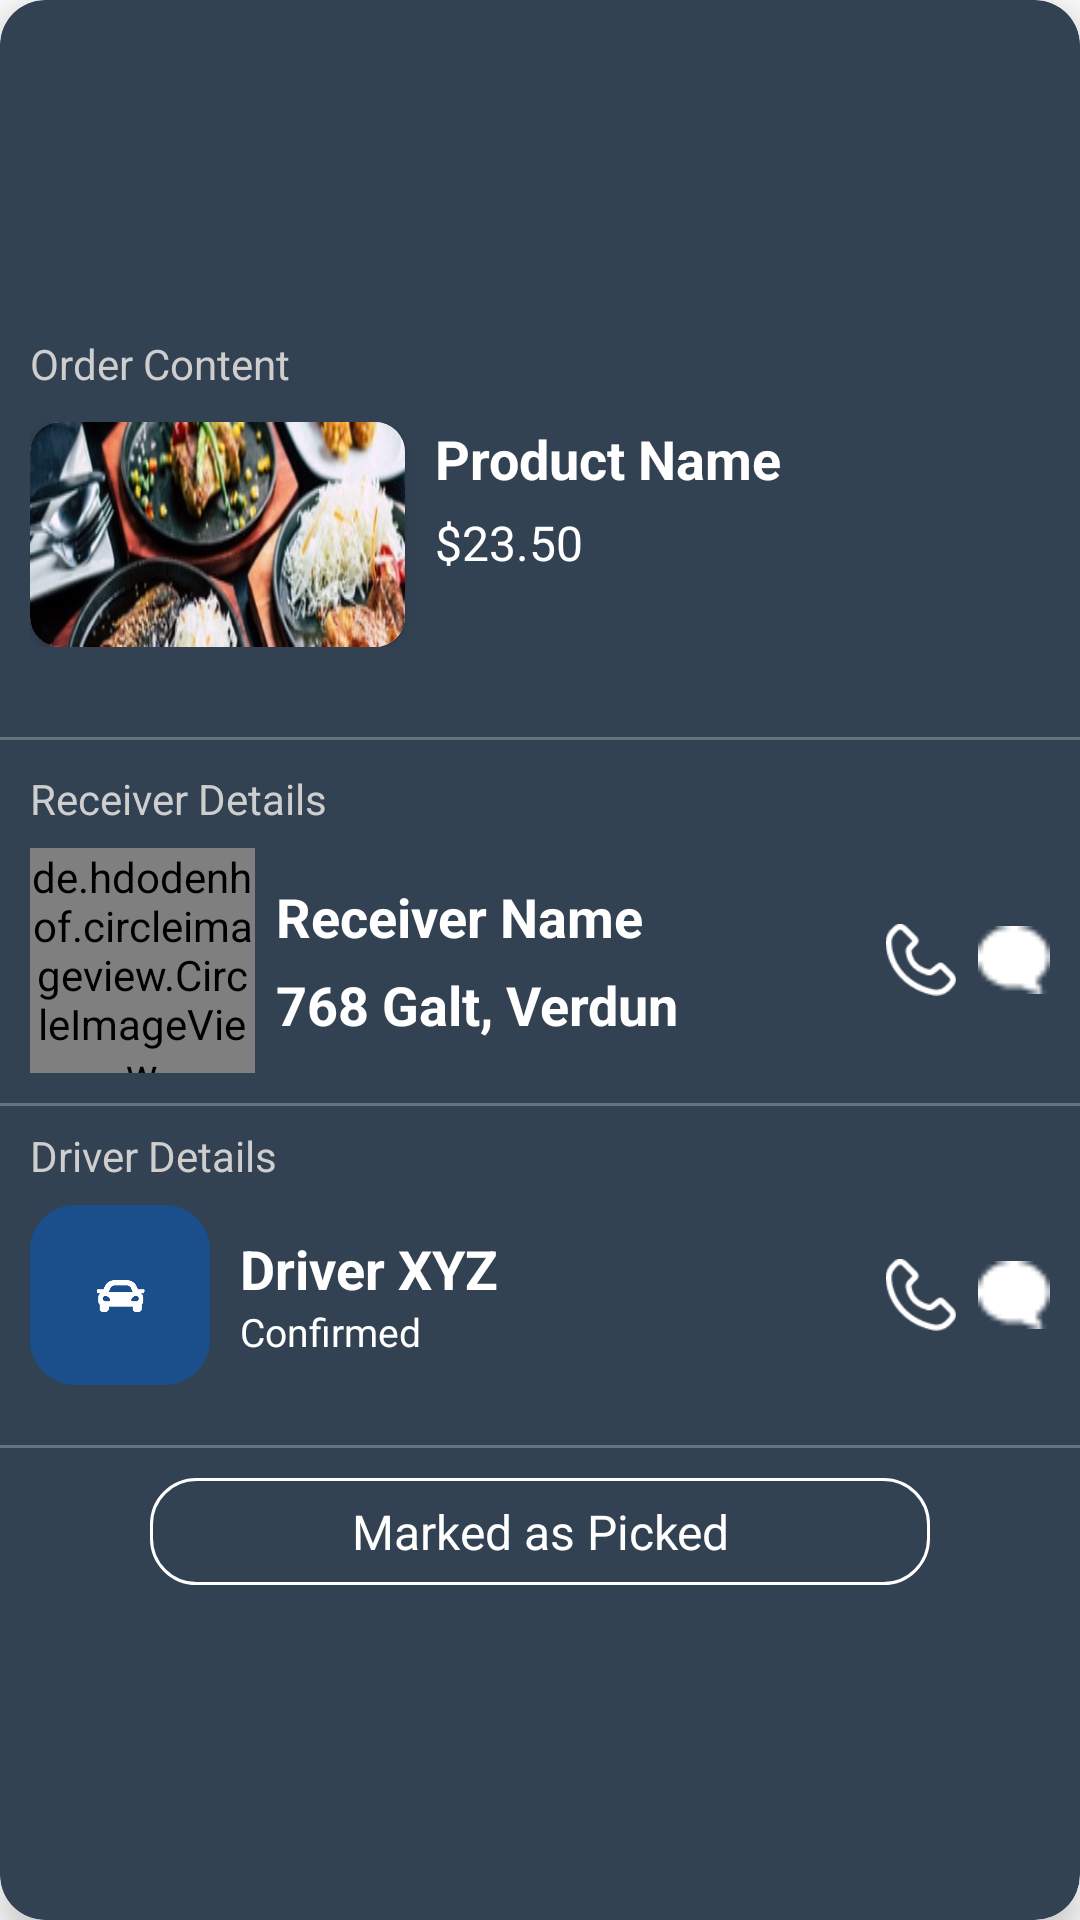

The Android layout XML behind this screen, and the referenced resources:
<!-- AndroidManifest.xml: application theme Theme.Faster -->
<!-- res/layout/single_current_order_list.xml -->
<?xml version="1.0" encoding="utf-8"?>
<androidx.cardview.widget.CardView xmlns:android="http://schemas.android.com/apk/res/android"
    xmlns:tools="http://schemas.android.com/tools"
    android:layout_width="match_parent"
    android:layout_height="wrap_content"
    xmlns:app="http://schemas.android.com/apk/res-auto"
    app:cardCornerRadius="15dp"
    app:cardElevation="7dp"
    app:cardBackgroundColor="#334253"
    android:layout_margin="10dp"
    >

    <LinearLayout
        android:layout_width="match_parent"
        android:layout_height="match_parent"
        android:layout_gravity="center_vertical"
        android:gravity="center_vertical"
        android:orientation="vertical">

        <RelativeLayout
            android:layout_margin="10dp"
            android:layout_width="match_parent"
            android:layout_height="wrap_content">

            <TextView
                android:id="@+id/orderTitle"
                android:layout_width="wrap_content"
                android:layout_height="wrap_content"
                android:text="Order Content"
                android:textColor="#CFCECE"
                android:textSize="14sp"
                android:textStyle="normal" />

            <LinearLayout
                android:layout_below="@id/orderTitle"
                android:layout_width="match_parent"
                android:layout_height="wrap_content"
                android:orientation="horizontal"
                android:layout_marginTop="10dp"
                android:layout_marginBottom="10dp"
                >

                <androidx.cardview.widget.CardView
                    android:layout_width="125dp"
                    android:layout_height="75dp"
                    app:cardCornerRadius="10dp"
                    >

                    <ImageView
                        android:layout_width="match_parent"
                        android:layout_height="match_parent"
                        android:src="@drawable/restaurant_dummy_image"
                        android:scaleType="fitXY"
                        />

                </androidx.cardview.widget.CardView>

                <LinearLayout
                    android:layout_width="match_parent"
                    android:layout_height="wrap_content"
                    android:orientation="vertical"
                    android:layout_marginStart="10dp"
                    >
                    <TextView
                        android:layout_width="wrap_content"
                        android:layout_height="wrap_content"
                        android:text="Product Name"
                        android:textSize="18sp"
                        android:textColor="@android:color/white"
                        android:textStyle="bold"
                        />
                    <TextView
                        android:layout_width="wrap_content"
                        android:layout_height="wrap_content"
                        android:text="$23.50"
                        android:layout_marginTop="5dp"
                        android:textSize="16sp"
                        android:textColor="@android:color/white"
                        />

                </LinearLayout>

            </LinearLayout>

            <ImageView
                android:id="@+id/threeDot"
                android:layout_width="wrap_content"
                android:layout_height="wrap_content"
                android:layout_alignParentEnd="true"
                android:layout_centerVertical="true"
                android:layout_marginEnd="5dp"
                android:src="@drawable/three_dot" />


        </RelativeLayout>

        <View
            android:layout_width="match_parent"
            android:layout_height="1dp"
            android:layout_marginTop="10dp"
            android:background="@color/toolbar_separator" />


        <LinearLayout
            android:layout_width="match_parent"
            android:layout_height="wrap_content"
            android:layout_marginTop="10dp"
            android:orientation="vertical"
            >

            <TextView
                android:layout_width="wrap_content"
                android:layout_height="wrap_content"
                android:text="Receiver Details"
                android:textColor="#CFCECE"
                android:textSize="14sp"
                android:layout_marginStart="10dp"
                android:textStyle="normal" />

            <LinearLayout
                android:layout_width="match_parent"
                android:layout_height="wrap_content"
                android:orientation="horizontal"
                android:layout_marginStart="10dp"
                android:layout_marginEnd="10dp"
                android:layout_marginTop="7dp"
                >

                <de.hdodenhof.circleimageview.CircleImageView
                    android:layout_width="75dp"
                    android:layout_height="75dp"
                    android:src="@drawable/dummy_image"
                    />

                <LinearLayout
                    android:layout_width="0dp"
                    android:layout_weight="7"
                    android:layout_height="wrap_content"
                    android:orientation="vertical"
                    android:layout_marginStart="7dp"
                    android:layout_gravity="center_vertical"
                    >

                    <TextView
                        android:id="@+id/names"
                        android:layout_width="wrap_content"
                        android:layout_height="wrap_content"
                        android:text="Receiver Name"
                        android:textStyle="bold"
                        android:textSize="18sp"
                        android:textColor="@android:color/white"
                        />

                    <TextView
                        android:layout_width="wrap_content"
                        android:layout_height="wrap_content"
                        android:text="768 Galt, Verdun"
                        android:ellipsize="end"
                        android:maxLines="1"
                        android:textStyle="bold"
                        android:textSize="18sp"
                        android:layout_marginTop="5dp"
                        android:textColor="@android:color/white"
                        />

                </LinearLayout>

                <ImageView
                    android:layout_width="24dp"
                    android:layout_height="24dp"
                    android:src="@drawable/white_phone"
                    android:layout_gravity="center_vertical"
                    android:layout_marginStart="7dp"
                    />

                <ImageView
                    android:layout_width="24dp"
                    android:layout_height="24dp"
                    android:src="@drawable/white_message"
                    android:layout_gravity="center_vertical"
                    android:layout_marginStart="7dp"
                    />

            </LinearLayout>


        </LinearLayout>

        <View
            android:layout_width="match_parent"
            android:layout_height="1dp"
            android:layout_marginTop="10dp"
            android:background="@color/toolbar_separator" />

        <TextView
            android:layout_width="wrap_content"
            android:layout_height="wrap_content"
            android:text="Driver Details"
            android:textColor="#CFCECE"
            android:layout_marginTop="7dp"
            android:layout_marginStart="10dp"
            android:textSize="14sp"
            android:textStyle="normal" />

        <LinearLayout
            android:layout_width="match_parent"
            android:layout_height="wrap_content"
            android:layout_marginTop="7dp"
            android:layout_marginBottom="10dp"
            android:layout_marginStart="10dp"
            android:layout_marginEnd="10dp"
            android:orientation="horizontal">

            <RelativeLayout
                android:layout_width="60dp"
                android:layout_height="60dp"
                android:background="@drawable/setting_profile_icon">

                <ImageView
                    android:layout_width="25dp"
                    android:layout_height="25dp"
                    android:layout_centerInParent="true"
                    android:src="@drawable/car_icon" />
            </RelativeLayout>

            <LinearLayout
                android:layout_width="0dp"
                android:layout_weight="7"
                android:layout_gravity="center_vertical"
                android:layout_height="wrap_content"
                android:layout_marginStart="10dp"
                android:orientation="vertical">

                <TextView
                    android:layout_width="wrap_content"
                    android:layout_height="wrap_content"
                    android:text="Driver XYZ"
                    android:textColor="@color/white"
                    android:textSize="18sp"
                    android:textStyle="bold" />

                <HorizontalScrollView
                    android:layout_width="match_parent"
                    android:layout_height="wrap_content"
                    android:layout_marginEnd="15dp">

                    <TextView
                        android:layout_width="wrap_content"
                        android:layout_height="wrap_content"
                        android:text="Confirmed"
                        android:textColor="@color/white"
                        android:textSize="13sp"
                        android:textStyle="normal" />
                </HorizontalScrollView>


            </LinearLayout>

            <ImageView
                android:layout_width="24dp"
                android:layout_height="24dp"
                android:src="@drawable/white_phone"
                android:layout_gravity="center_vertical"
                android:layout_marginStart="7dp"
                />

            <ImageView
                android:layout_width="24dp"
                android:layout_height="24dp"
                android:src="@drawable/white_message"
                android:layout_gravity="center_vertical"
                android:layout_marginStart="7dp"
                />

        </LinearLayout>

        <View
            android:layout_width="match_parent"
            android:layout_height="1dp"
            android:layout_marginTop="10dp"
            android:background="@color/toolbar_separator" />

        <TextView
            android:layout_width="match_parent"
            android:layout_marginStart="50dp"
            android:layout_marginEnd="50dp"
            android:layout_height="wrap_content"
            android:background="@drawable/marked_as_picked"
            android:layout_marginTop="10dp"
            android:layout_marginBottom="10dp"
            android:layout_gravity="center_vertical"
            android:gravity="center_vertical"
            android:text="Marked as Picked"
            android:paddingTop="7dp"
            android:paddingBottom="7dp"
            android:textAlignment="center"
            android:textColor="@color/white"
            android:textSize="16sp"
            tools:ignore="RtlCompat" />

    </LinearLayout>

</androidx.cardview.widget.CardView>
<!-- resources referenced by this layout -->
<resources>
  <color name="toolbar_separator">#68727C</color>
  <color name="white">#FFFFFFFF</color>
  <!-- drawable car_icon: png bitmap (drawable, 2809 bytes) -->
  <!-- drawable dummy_image: png bitmap (drawable, 25536 bytes) -->
  <!-- drawable marked_as_picked (drawable) -->
  <?xml version="1.0" encoding="utf-8"?>
  <shape xmlns:android="http://schemas.android.com/apk/res/android"
      android:shape="rectangle"
      >
  
      <solid
  
          android:color="#334253"/>
  
      <corners
          android:radius="15dp"
          />
      <stroke
          android:width="1dp"
          android:color="@color/white"
          />
  
  </shape>
  <!-- drawable restaurant_dummy_image: png bitmap (drawable, 89027 bytes) -->
  <!-- drawable setting_profile_icon (drawable) -->
  <?xml version="1.0" encoding="utf-8"?>
  <shape xmlns:android="http://schemas.android.com/apk/res/android"
      android:shape="rectangle"
      >
  
      <solid
          android:color="#1A4F8B"
          />
      <corners
          android:radius="15dp"
          />
  
  </shape>
  <!-- drawable white_message: png bitmap (drawable, 285 bytes) -->
  <!-- drawable white_phone: png bitmap (drawable, 1218 bytes) -->
  <style name="Theme.Faster" parent="Theme.MaterialComponents.DayNight.NoActionBar">
          
          <item name="colorPrimary">@color/purple_500</item>
          <item name="colorPrimaryVariant">@color/purple_700</item>
          <item name="colorOnPrimary">@color/white</item>
          
          <item name="colorSecondary">@color/teal_200</item>
          <item name="colorSecondaryVariant">@color/teal_700</item>
          <item name="colorOnSecondary">@color/black</item>
          
          <item name="android:statusBarColor" tools:targetApi="l">?attr/colorPrimaryVariant</item>
          
      </style>
  <color name="purple_500">#253241</color>
  <color name="purple_700">#253241</color>
  <color name="teal_200">#FF03DAC5</color>
  <color name="teal_700">#FF018786</color>
  <color name="black">#FF000000</color>
</resources>
